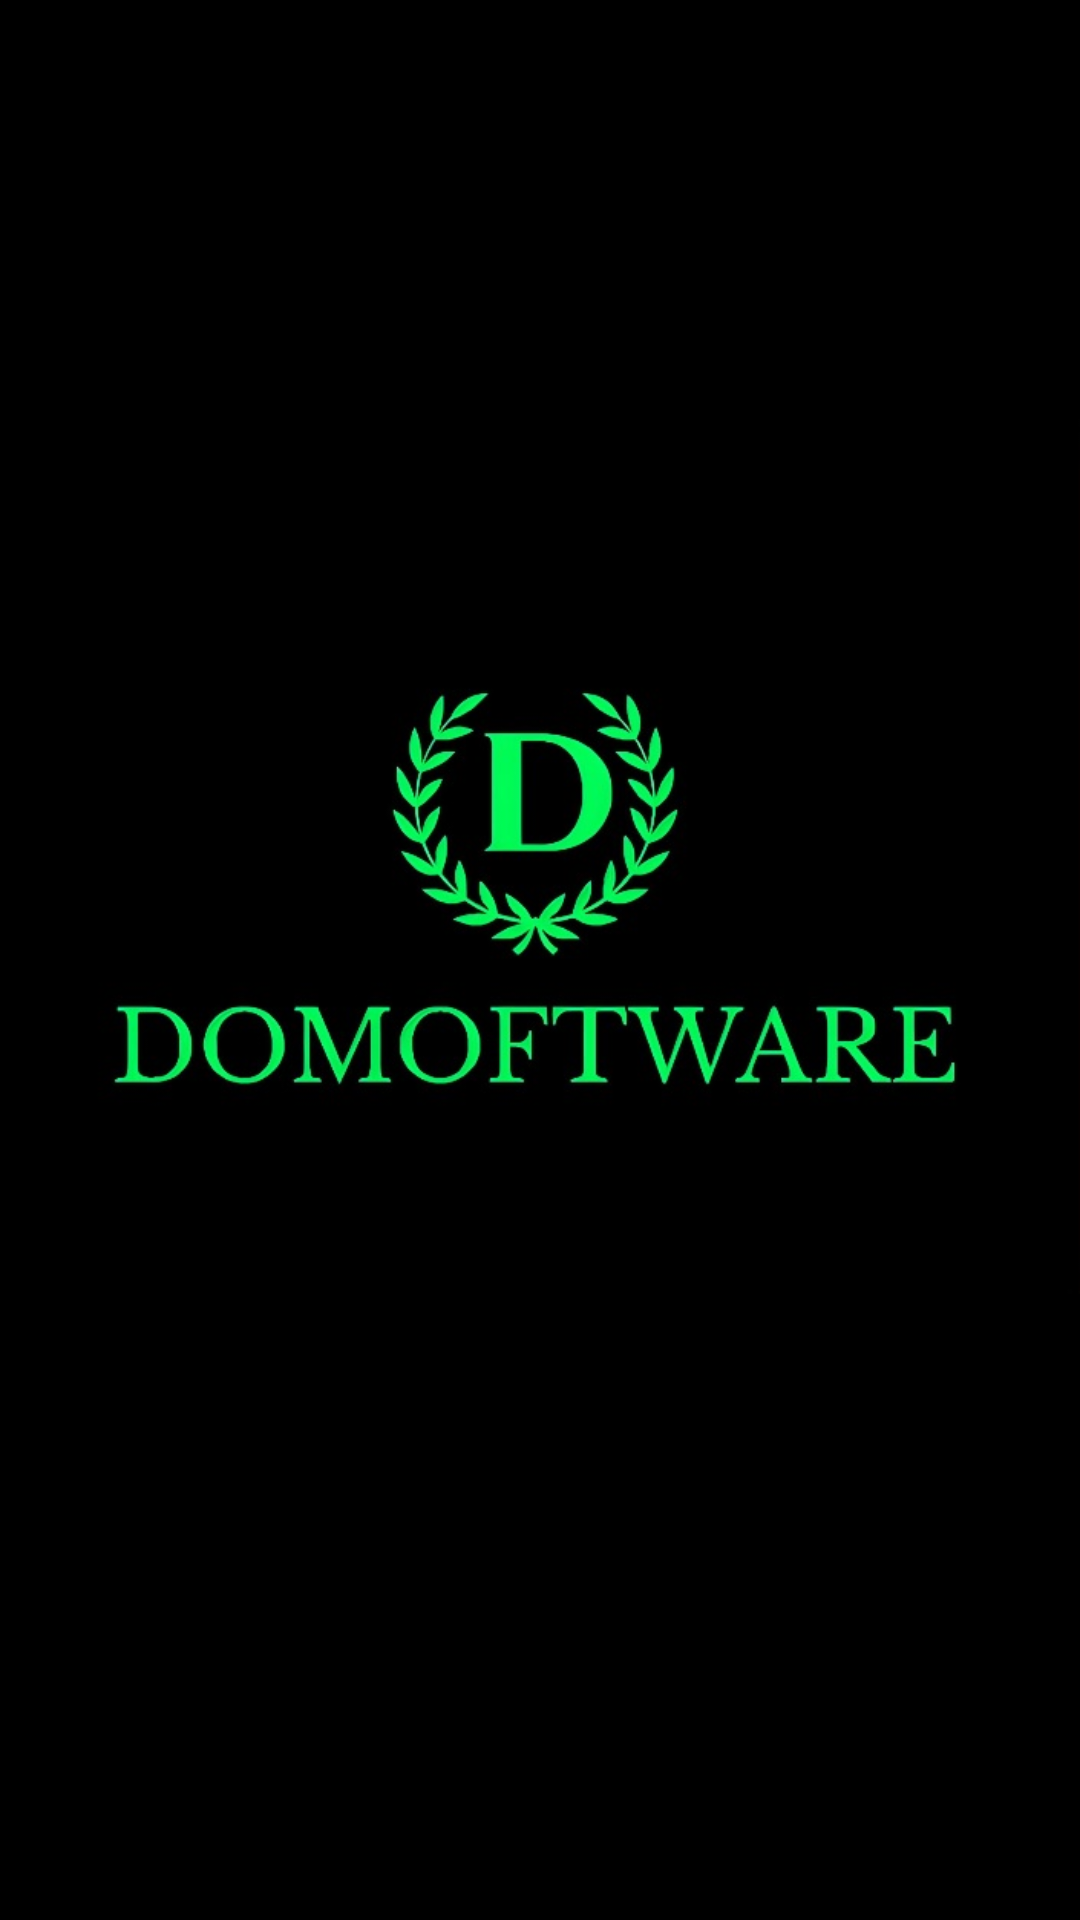

This screen was rendered from an Android layout file. Write that file and the resources it references.
<!-- AndroidManifest.xml: application theme Theme.Domoftware -->
<!-- res/layout/splash_screen.xml -->
<?xml version="1.0" encoding="utf-8"?>
<androidx.constraintlayout.widget.ConstraintLayout xmlns:android="http://schemas.android.com/apk/res/android"
    xmlns:app="http://schemas.android.com/apk/res-auto"
    xmlns:tools="http://schemas.android.com/tools"
    android:layout_width="match_parent"
    android:layout_height="match_parent"
    android:background="#000000">

    <ImageView
        android:id="@+id/logoImageView"
        android:layout_width="wrap_content"
        android:layout_height="wrap_content"
        android:src="@drawable/scren"
        app:layout_constraintTop_toTopOf="parent"
        app:layout_constraintBaseline_toBottomOf="parent"
        app:layout_constraintStart_toStartOf="parent"
        app:layout_constraintEnd_toEndOf="parent"
        app:layout_constraintVertical_bias="0.5"
        app:layout_constraintHorizontal_bias="0.5" />


</androidx.constraintlayout.widget.ConstraintLayout>
<!-- resources referenced by this layout -->
<resources>
  <!-- drawable scren: jpg bitmap (drawable, 41695 bytes) -->
  <style name="Theme.Domoftware" parent="Base.Theme.Domoftware" />
  <style name="Base.Theme.Domoftware" parent="Theme.Material3.DayNight.NoActionBar">
          
          
      </style>
</resources>
